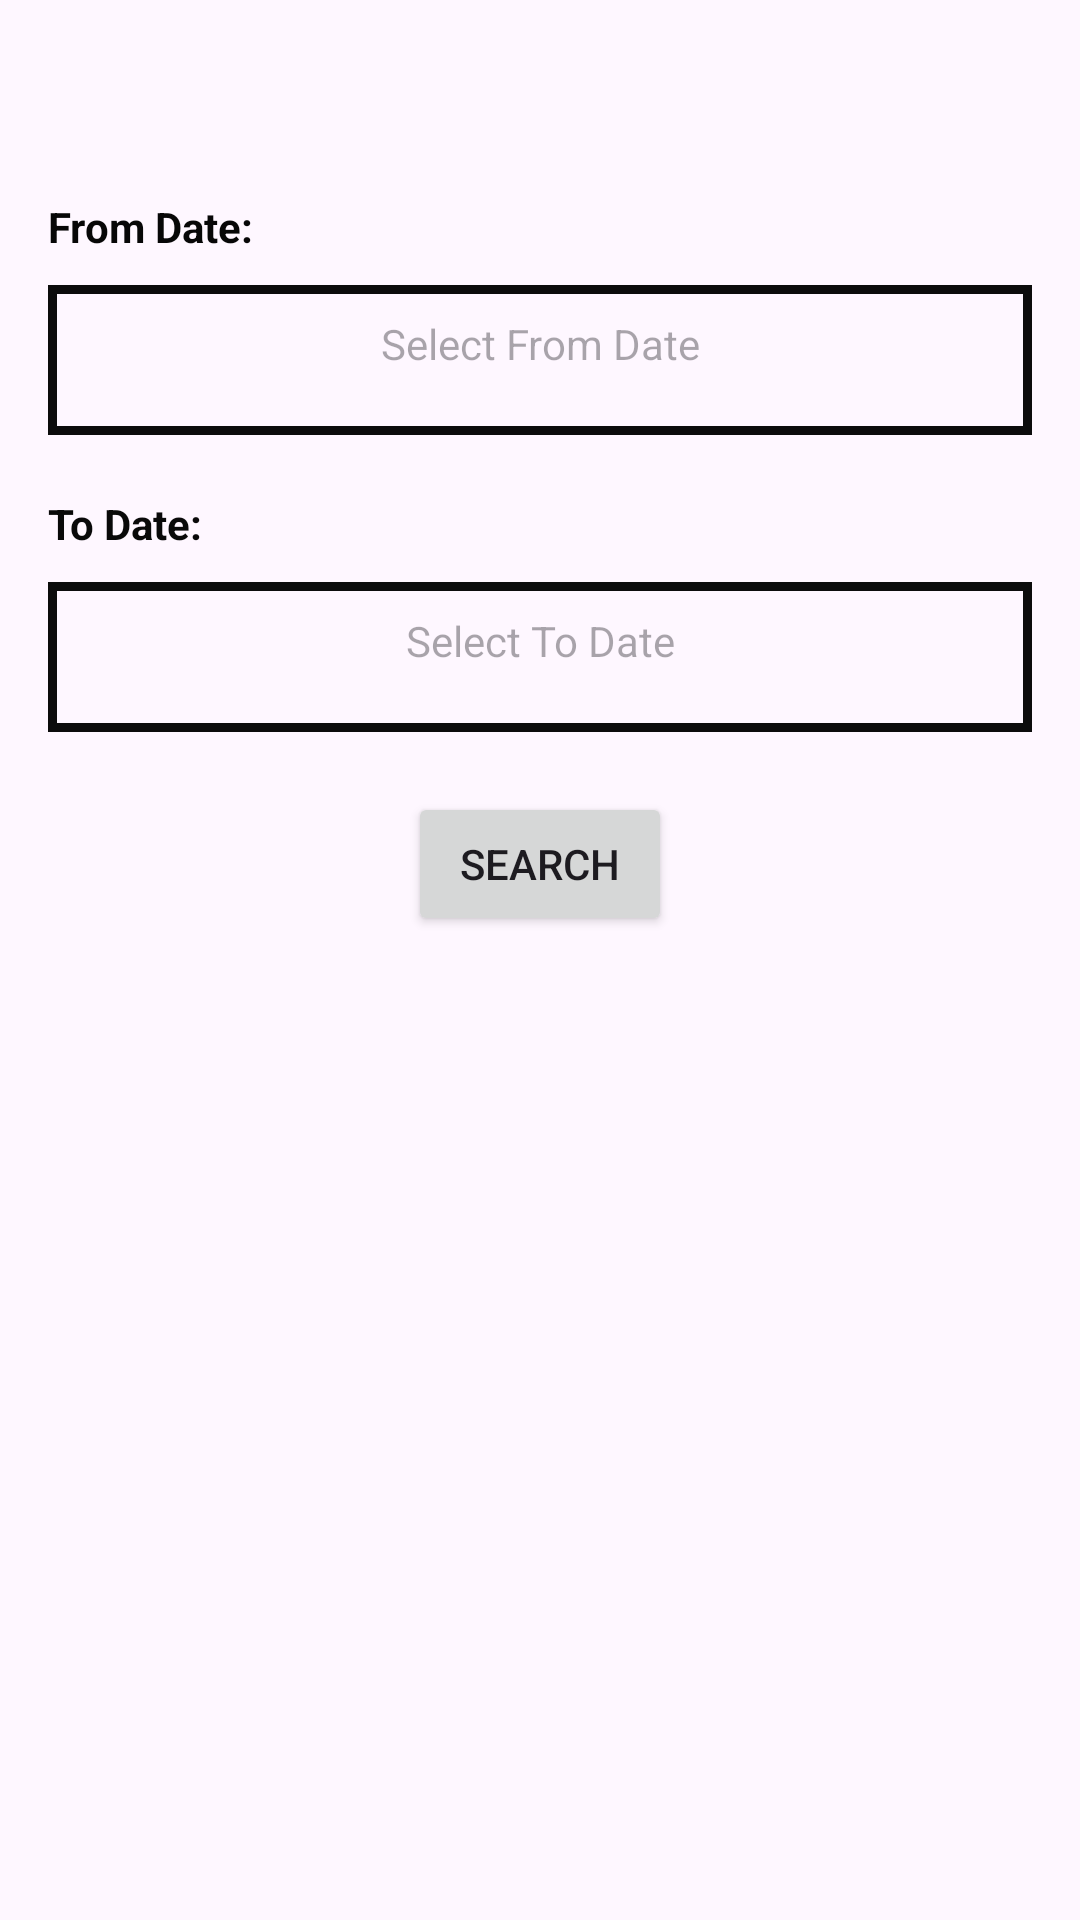

Reconstruct the res/layout file that produces this screen, plus the resources it refers to.
<!-- AndroidManifest.xml: application theme Theme.Bill_Generation -->
<!-- res/layout/activity_past_bills.xml -->
<ScrollView
    xmlns:android="http://schemas.android.com/apk/res/android"
    android:layout_width="match_parent"
    android:layout_height="match_parent">

    <LinearLayout
        android:layout_width="match_parent"
        android:layout_height="wrap_content"
        android:orientation="vertical"
        android:layout_marginTop="50dp"
        android:padding="16dp">

        
        <TextView
            android:layout_width="wrap_content"
            android:layout_height="wrap_content"
            android:textColor="#070707"
            android:textStyle="bold"
            android:text="From Date:" />

        <TextView
            android:id="@+id/StartDate"
            android:layout_width="match_parent"
            android:layout_height="50dp"
            android:textAlignment="center"
            android:layout_marginTop="10dp"
            android:padding="10dp"
            android:hint="Select From Date"
            android:focusable="false"
            android:clickable="true"
            android:background="@drawable/custom_datebackground"
            android:drawableEnd="@drawable/calendar"
            android:paddingEnd="10dp"/>

        
        <TextView
            android:layout_width="wrap_content"
            android:layout_height="wrap_content"
            android:layout_marginTop="20dp"
            android:textColor="#090909"
            android:textStyle="bold"
            android:text="To Date:" />

        <TextView
            android:id="@+id/EndDate"
            android:layout_width="match_parent"
            android:layout_height="50dp"
            android:layout_marginTop="10dp"
            android:textAlignment="center"
            android:padding="10dp"
            android:hint="Select To Date"
            android:background="@drawable/custom_datebackground"
            android:focusable="false"
            android:clickable="true"
            android:drawableEnd="@drawable/calendar"
            android:paddingEnd="10dp"/>

        
        <Button
            android:id="@+id/btnSearch"
            android:layout_width="wrap_content"
            android:layout_height="wrap_content"
            android:text="Search"
            android:layout_gravity="center"
            android:layout_marginTop="20dp" />

        
        <FrameLayout
            android:layout_width="match_parent"
            android:layout_height="wrap_content"
            android:layout_marginTop="20dp">

            <ProgressBar
                android:id="@+id/billprogressb"
                android:layout_width="wrap_content"
                android:layout_height="wrap_content"
                android:visibility="gone"
                android:layout_gravity="center" />
        </FrameLayout>

        
        <androidx.recyclerview.widget.RecyclerView
            android:id="@+id/billview"
            android:layout_width="match_parent"
            android:layout_height="match_parent"
            android:scrollbars="vertical" />

    </LinearLayout>
</ScrollView>
<!-- resources referenced by this layout -->
<resources>
  <!-- drawable custom_datebackground (drawable) -->
  <?xml version="1.0" encoding="utf-8"?>
  <shape
      xmlns:android="http://schemas.android.com/apk/res/android"
      android:shape="rectangle">
      <stroke
          android:width="3dp"
          android:color="#0C0C0C"/>
  
  
  </shape>
  <style name="Theme.Bill_Generation" parent="Base.Theme.Bill_Generation" />
  <style name="Base.Theme.Bill_Generation" parent="Theme.Material3.DayNight.NoActionBar">
          
          
      </style>
</resources>
